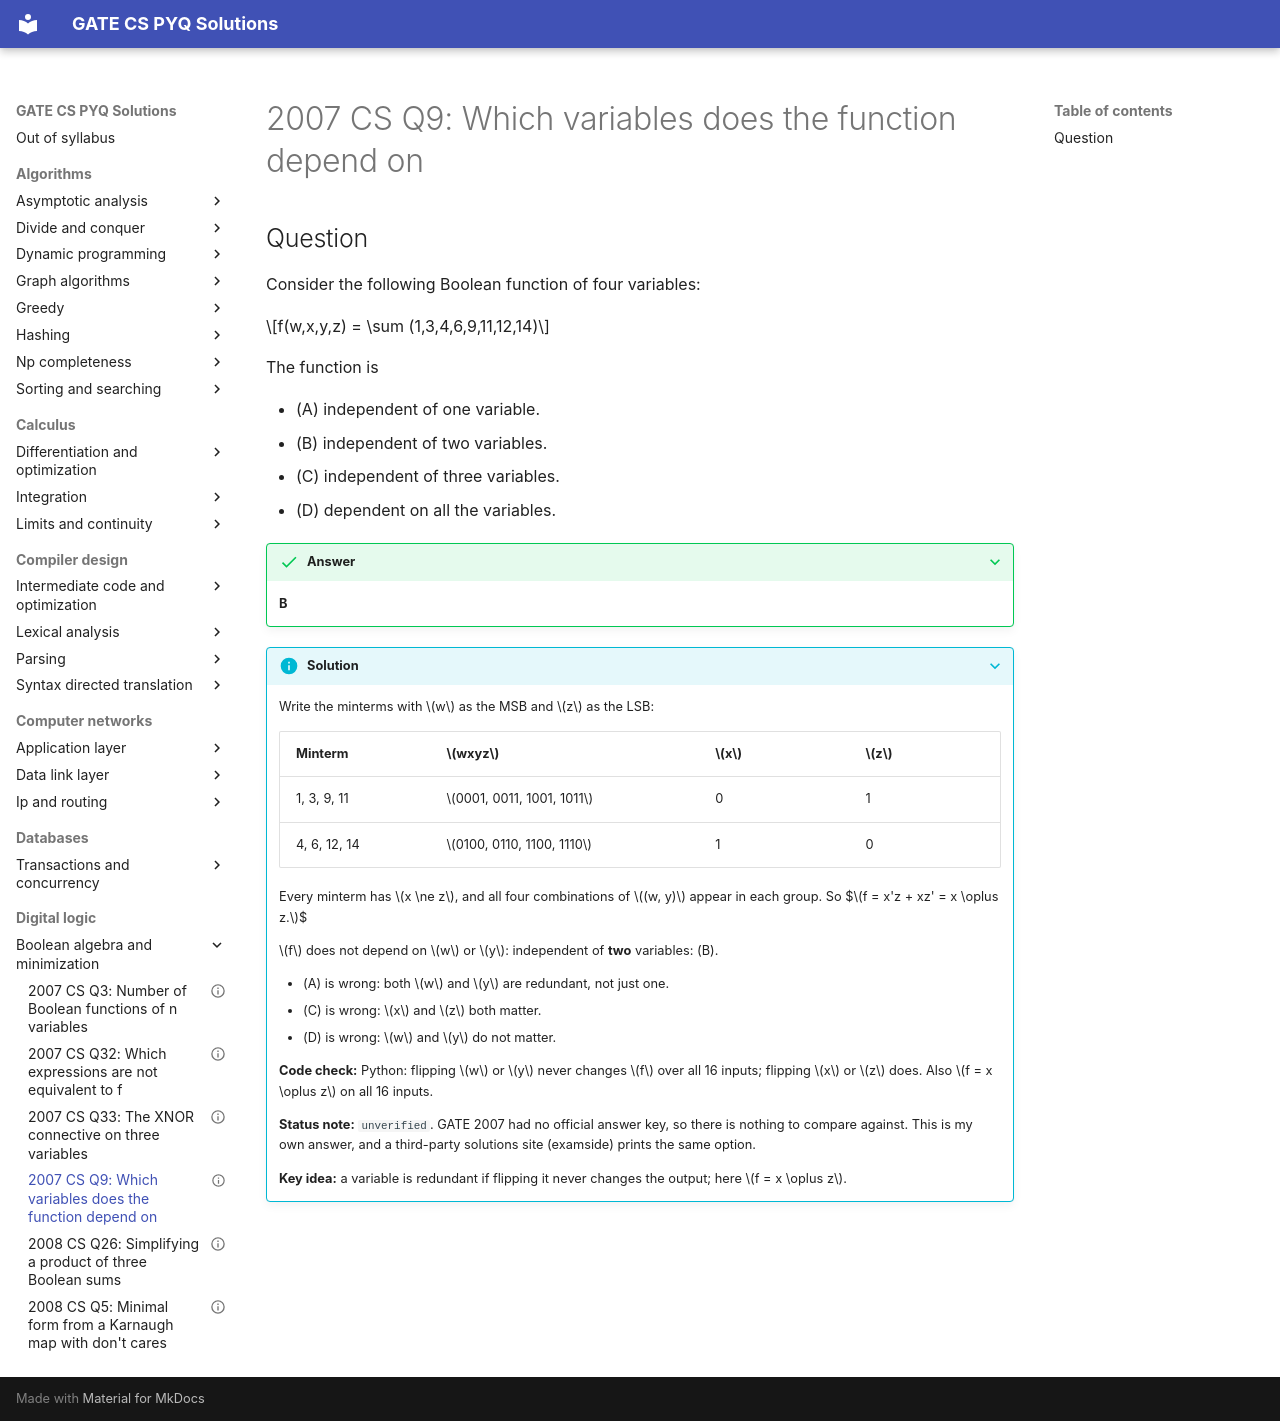

repository: saheenusman/GATE-PYQs · page: digital-logic/boolean-algebra-and-minimization/2007-set1-q9/index.html · generator: mkdocs

---
title: "2007 CS Q9: Which variables does the function depend on"
year: 2007
set: 1
paper: CS
q_no: 9
subject: digital-logic
topic: boolean-algebra-and-minimization
also: []
marks: 1
type: MCQ
official_answer: "none (no official key released)"
status: unverified
---

# 2007 CS Q9: Which variables does the function depend on

## Question

Consider the following Boolean function of four variables:

$$f(w,x,y,z) = \sum (1,3,4,6,9,11,12,14)$$

The function is

- (A) independent of one variable.
- (B) independent of two variables.
- (C) independent of three variables.
- (D) dependent on all the variables.

<details class="success" markdown="1">
<summary>Answer</summary>

**B**

</details>

<details class="info" markdown="1">
<summary>Solution</summary>

Write the minterms with $w$ as the MSB and $z$ as the LSB:

| Minterm | $wxyz$ | $x$ | $z$ |
|---|---|---|---|
| 1, 3, 9, 11 | $0001, 0011, 1001, 1011$ | 0 | 1 |
| 4, 6, 12, 14 | $0100, 0110, 1100, 1110$ | 1 | 0 |

Every minterm has $x \ne z$, and all four combinations of $(w, y)$ appear in each group. So
$$f = x'z + xz' = x \oplus z.$$

$f$ does not depend on $w$ or $y$: independent of **two** variables: (B).

- (A) is wrong: both $w$ and $y$ are redundant, not just one.
- (C) is wrong: $x$ and $z$ both matter.
- (D) is wrong: $w$ and $y$ do not matter.

**Code check:** Python: flipping $w$ or $y$ never changes $f$ over all 16 inputs; flipping $x$ or $z$ does. Also $f = x \oplus z$ on all 16 inputs.

**Status note:** `unverified`. GATE 2007 had no official answer key, so there is nothing to compare against. This is my own answer, and a third-party solutions site (examside) prints the same option.

**Key idea:** a variable is redundant if flipping it never changes the output; here $f = x \oplus z$.

</details>
